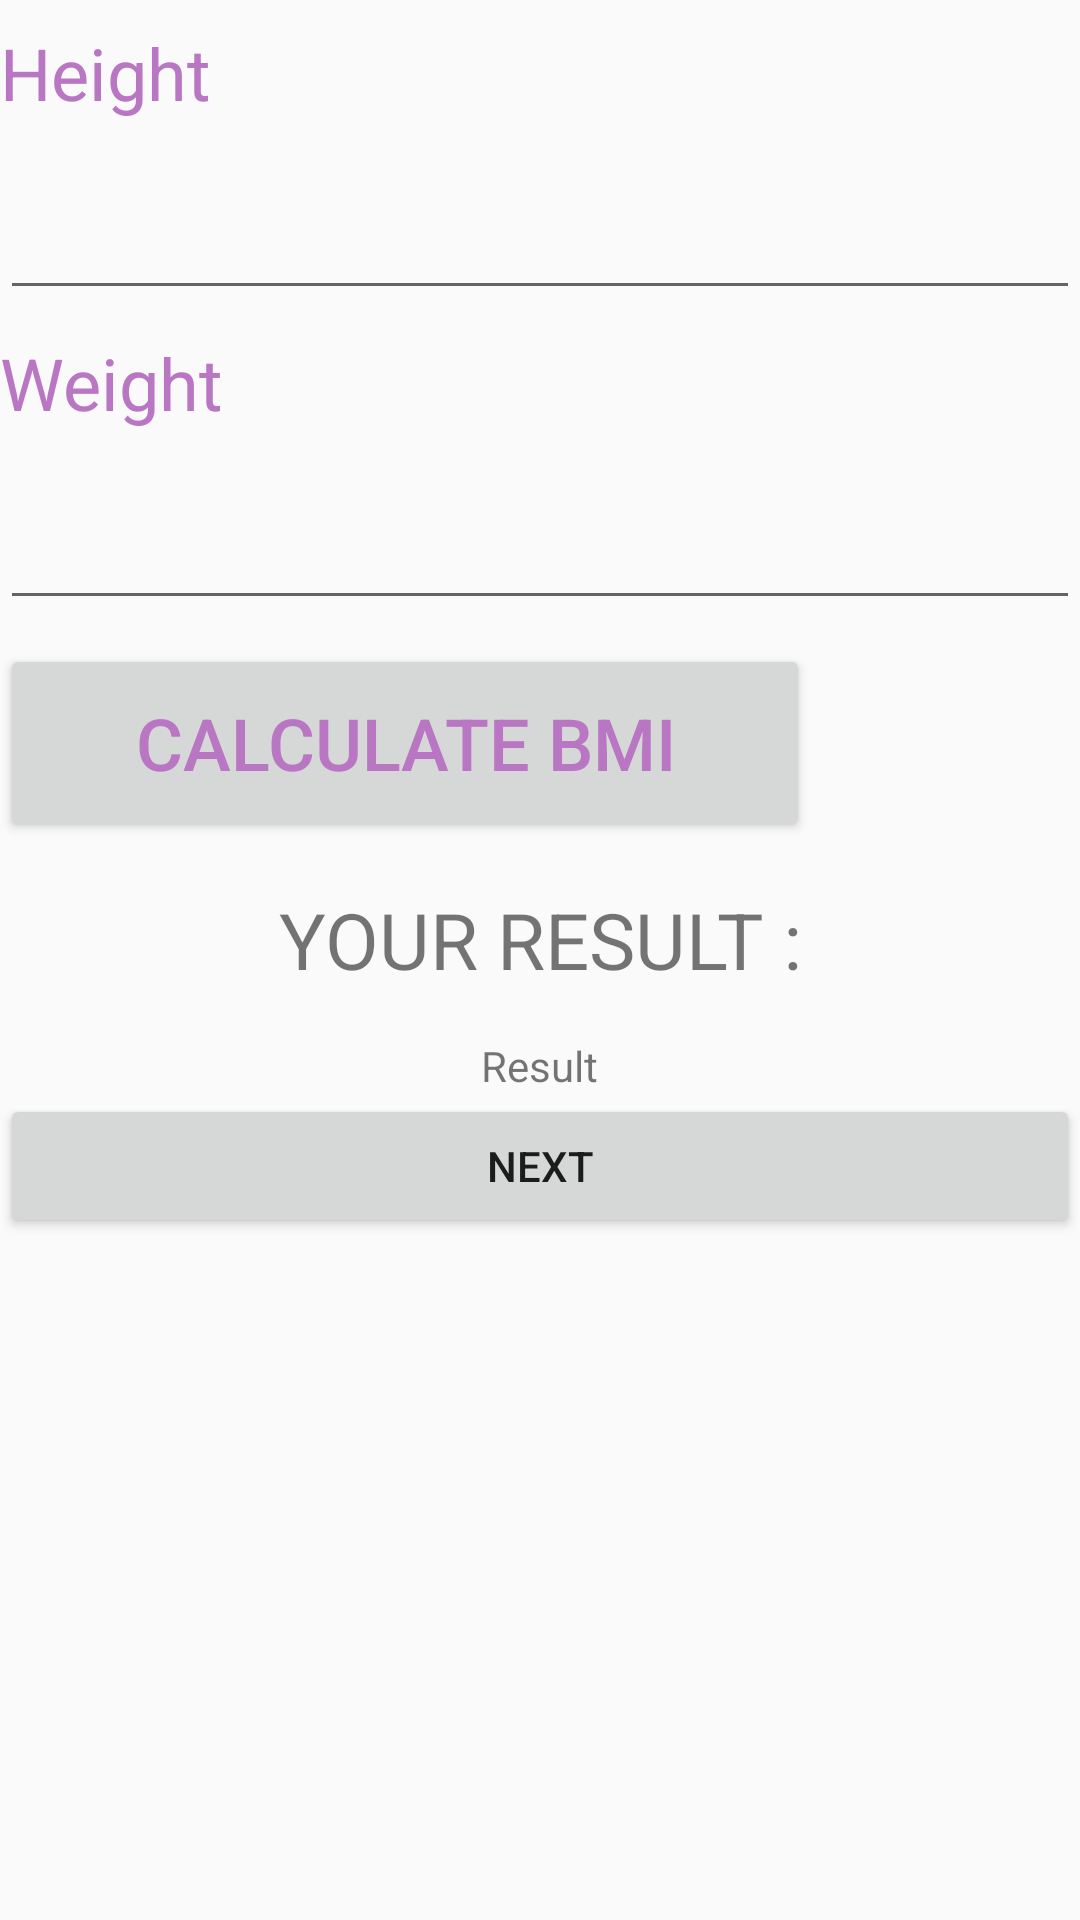

Reconstruct the res/layout file that produces this screen, plus the resources it refers to.
<!-- AndroidManifest.xml: application theme Theme.FirstAssignment -->
<!-- res/layout/activity_main2.xml -->
<?xml version="1.0" encoding="utf-8"?>
<LinearLayout xmlns:android="http://schemas.android.com/apk/res/android"
    xmlns:app="http://schemas.android.com/apk/res-auto"
    xmlns:tools="http://schemas.android.com/tools"
    android:layout_width="match_parent"
    android:layout_height="match_parent"
    tools:context=".MainActivity2"
    android:orientation="vertical">

    <TextView
        style="@style/txtstyle"
        android:layout_width="wrap_content"
        android:layout_height="38dp"
        android:layout_marginTop="8dp"
        android:text="Height"
        android:textSize="24dp" />

    <EditText
        android:id="@+id/editWeight"
        style="@style/txtstyle"
        android:layout_width="match_parent"
        android:layout_height="wrap_content"
        android:layout_marginTop="8dp"
        android:minHeight="48dp"
        tools:ignore="SpeakableTextPresentCheck,SpeakableTextPresentCheck,SpeakableTextPresentCheck" />

    <TextView
        style="@style/txtstyle"
        android:layout_width="wrap_content"
        android:layout_height="38dp"
        android:layout_marginTop="8dp"
        android:text="Weight"
        android:textSize="24dp" />


    <EditText
        android:id="@+id/editHeight"
        android:layout_width="match_parent"
        android:layout_height="wrap_content"
        android:layout_marginTop="8dp"
        android:minHeight="48dp"
        tools:ignore="SpeakableTextPresentCheck,SpeakableTextPresentCheck,SpeakableTextPresentCheck"
        style="@style/txtstyle"/>

    <Button
        android:id="@+id/CalculateButton"
        style="@style/txtstyle"
        android:layout_width="270dp"
        android:layout_height="66dp"
        android:layout_marginTop="8dp"
        android:onClick="calculateBMI"
        android:text="Calculate BMI" />


    <TextView
        android:layout_width="match_parent"
        android:layout_height="wrap_content"
        android:textAlignment="center"
        android:layout_marginHorizontal="50dp"
        android:text="Your Result :"
        android:textAllCaps="true"
        android:textSize="26sp"
        android:layout_marginVertical="15dp"

        />

    <TextView
        android:id="@+id/result"
        android:layout_width="wrap_content"
        android:layout_height="wrap_content"
        android:layout_gravity="center"
        android:text="Result"

        />

    <Button
        android:id="@+id/button2"
        android:layout_width="match_parent"
        android:layout_height="wrap_content"
        android:text="NEXT"
        android:onClick="next2"/>


</LinearLayout>
<!-- resources referenced by this layout -->
<resources>
  <style name="txtstyle">
          <item name="android:textColor">#B876C3</item>
          <item name="android:textSize">24dp</item>
      </style>
  <style name="Theme.FirstAssignment" parent="Theme.AppCompat.DayNight.DarkActionBar">
          
          <item name="colorPrimary">@color/purple_500</item>
          <item name="colorPrimaryVariant">@color/purple_700</item>
          <item name="colorOnPrimary">@color/white</item>
          
          <item name="colorSecondary">@color/teal_200</item>
          <item name="colorSecondaryVariant">@color/teal_700</item>
          <item name="colorOnSecondary">@color/black</item>
          
          <item name="android:statusBarColor" tools:targetApi="l">?attr/colorPrimaryVariant</item>
          
      </style>
  <!-- not gathered from this repository: default colours our renderer supplied (Android Studio template values) -->
  <color name="purple_500">#FF6200EE</color>
  <color name="purple_700">#FF3700B3</color>
  <color name="teal_200">#FF03DAC5</color>
  <color name="teal_700">#FF018786</color>
  <color name="black">#FF000000</color>
  <color name="white">#FFFFFFFF</color>
</resources>
